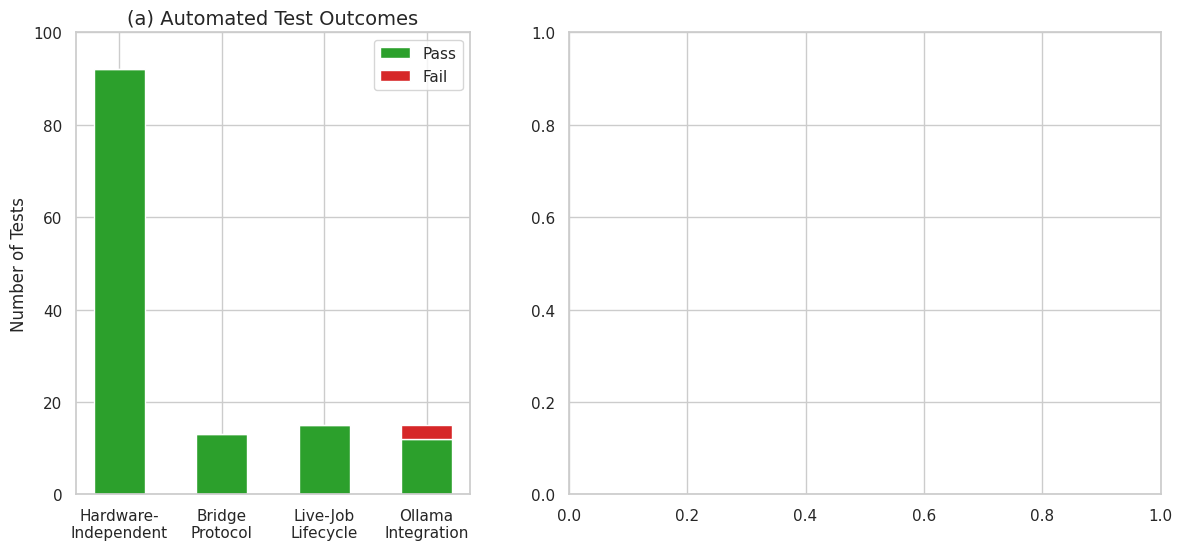

This figure's Python source: (Note: this script raises an exception after producing the figure.)
import matplotlib.pyplot as plt
import seaborn as sns
import pandas as pd
import numpy as np
import os


def generate_plot():
    # Set the overall style for the plots
    sns.set_theme(style="whitegrid")

    # Create a figure with two subplots side-by-side
    fig, (ax1, ax2) = plt.subplots(
        1, 2, figsize=(14, 6), gridspec_kw={"width_ratios": [1, 1.5]}
    )

    # ==========================================
    # Plot (a): Automated Test Outcomes
    # ==========================================

    # Example data mirroring the attached image
    categories = ["Hardware-\nIndependent", "Bridge\nProtocol", "Live-Job\nLifecycle", "Ollama\nIntegration"]
    passes = [92, 13, 15, 12]  # Approximate values
    fails = [0, 0, 0, 3]  # Approximate values

    width = 0.5

    # Stacked bar chart
    ax1.bar(categories, passes, width, label="Pass", color="#2ca02c")  # Green
    ax1.bar(
        categories, fails, width, bottom=passes, label="Fail", color="#d62728"
    )  # Red

    ax1.set_ylabel("Number of Tests")
    ax1.set_title("(a) Automated Test Outcomes", fontsize=14)
    ax1.legend()
    # Adjust y-axis to comfortably fit the highest bar
    ax1.set_ylim(0, 100)

    # ==========================================
    # Plot (b): Per-Test Latency by Model
    # ==========================================

    results_path = os.path.join(os.path.dirname(__file__), "benchmark_results.json")
    data = []

    if os.path.exists(results_path):
        import json

        with open(results_path, "r") as f:
            real_results = json.load(f)

        for model_name, info in real_results.items():
            success = info.get("success_count", 0)
            total = info.get("total_runs", 0)
            latencies = info.get("latencies", [])

            # Format the label, e.g., 'qwen2.5\n(15/15)'
            short_name = model_name.split(":")[0]
            label = f"{short_name}\n({success}/{total})"

            for lat in latencies:
                data.append({"Model": label, "Latency (s)": lat})
    else:
        # Fallback to synthetic data generation if no real benchmark results exist
        np.random.seed(42)
        models_info = [
            ("llama3.2\n(15/15)", 8, 2),  # Name, mean latency, std dev
            ("qwen2.5\n(11/15)", 30, 3),
            ("qwen2.5-coder\n(15/15)", 24, 4),
            ("phi4\n(14/15)", 30, 2),
            ("gemma2\n(14/15)", 20, 2),
            ("nemotron\n(13/15)", 36, 3),
            ("mistral\n(15/15)", 17, 1.5),
        ]

        for model, mean, std in models_info:
            # Generate ~15 points per model to represent individual test latencies
            latencies = np.random.normal(mean, std, 15)
            for lat in latencies:
                data.append({"Model": model, "Latency (s)": lat})

    df = pd.DataFrame(data)

    # Create boxplot
    sns.boxplot(
        data=df,
        x="Model",
        y="Latency (s)",
        ax=ax2,
        color="lightblue",
        width=0.4,
        fliersize=0,
    )

    # Overlay stripplot (the scatter points)
    sns.stripplot(
        data=df,
        x="Model",
        y="Latency (s)",
        ax=ax2,
        color="navy",
        alpha=0.5,
        jitter=True,
        size=5,
    )

    ax2.set_title("(b) Per-Test Latency by Model", fontsize=14)
    ax2.set_xlabel("")
    ax2.set_ylabel("Latency (s)")

    # Rotate x-axis labels to match the style of the original image
    ax2.tick_params(axis="x", rotation=45)

    # ==========================================
    # Final Adjustments and Saving
    # ==========================================

    # Ensure layout doesn't clip label text
    plt.tight_layout()

    # Save the figure to the scripts directory
    output_path = os.path.join(os.path.dirname(__file__), "benchmark_plot.png")
    plt.savefig(output_path, dpi=300, bbox_inches="tight")
    print(f"Plot successfully saved to: {output_path}")

    # Optionally display the plot during runtime
    # plt.show()


if __name__ == "__main__":
    generate_plot()
